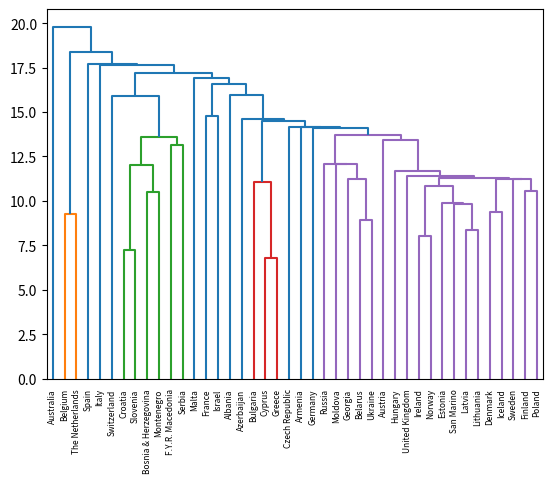

Generate this figure with matplotlib:
'''
Different linkage, different hierarchical clustering!

In the video, you saw a hierarchical clustering of the voting countries at the Eurovision song contest using 'complete' linkage. Now, perform a hierarchical clustering of the voting countries with 'single' linkage, and compare the resulting dendrogram with the one in the video. Different linkage, different hierarchical clustering!

You are given an array samples. Each row corresponds to a voting country, and each column corresponds to a performance that was voted for. The list country_names gives the name of each voting country. This dataset was obtained from Eurovision.
'''

import numpy as np

samples = np.array([
    [ 2.0, 12.0,  0.0,  0.0,  0.0,  8.0,  0.0,  0.0,  0.0,  0.0,  0.0,  0.0,  1.0,
      0.0, 10.0,  0.0,  4.0,  0.0,  5.0,  7.0,  0.0,  0.0,  3.0,  0.0,  6.0,  0.0],
    [12.0,  0.0,  4.0,  0.0,  0.0,  0.0,  0.0,  6.0,  0.0,  7.0,  8.0,  0.0,  3.0,
      0.0,  0.0,  0.0,  0.0,  5.0,  1.0, 12.0,  0.0,  0.0,  2.0,  0.0, 10.0,  0.0],
    [ 0.0, 12.0,  3.0,  0.0, 12.0, 10.0,  0.0,  0.0,  0.0,  7.0,  0.0,  0.0,  0.0,
      0.0,  0.0,  0.0,  1.0,  6.0,  0.0,  5.0,  0.0,  2.0,  0.0,  0.0,  8.0,  4.0],
    [ 0.0,  3.0, 12.0,  0.0,  0.0,  5.0,  0.0,  0.0,  0.0,  1.0,  0.0,  2.0,  0.0,
      0.0,  0.0,  0.0,  0.0,  0.0, 12.0,  8.0,  4.0,  0.0,  7.0,  6.0, 10.0,  0.0],
    [ 0.0,  2.0,  0.0, 12.0,  0.0,  8.0,  0.0,  0.0,  0.0,  4.0,  1.0,  0.0,  7.0,
      6.0,  0.0,  0.0,  0.0,  5.0,  3.0, 12.0,  0.0,  0.0,  0.0,  0.0, 10.0,  0.0],
    [ 7.0,  1.0,  0.0,  8.0,  0.0,  4.0,  0.0,  0.0,  0.0,  0.0,  0.0,  0.0,  3.0,
      0.0,  0.0,  5.0,  0.0,  0.0,  6.0, 12.0,  0.0,  0.0,  2.0,  0.0, 10.0,  0.0],
    [ 7.0,  4.0,  3.0,  0.0, 12.0,  5.0,  0.0,  0.0,  0.0,  8.0,  0.0,  0.0,  0.0,
      0.0,  0.0,  0.0,  0.0,  0.0, 12.0,  6.0,  0.0,  0.0,  1.0, 10.0,  2.0,  0.0],
    [ 0.0,  3.0,  5.0,  8.0,  0.0,  2.0, 10.0,  0.0,  0.0,  4.0,  0.0,  0.0,  1.0,
      0.0,  0.0,  0.0,  0.0,  0.0,  0.0,  6.0, 12.0,  0.0,  0.0,  0.0,  7.0,  0.0],
    [ 8.0,  5.0,  4.0,  1.0,  0.0, 12.0,  0.0,  7.0,  0.0,  0.0,  0.0,  0.0,  0.0,
      2.0,  0.0,  0.0,  0.0,  0.0,  6.0, 12.0,  0.0,  0.0,  3.0,  0.0, 10.0,  0.0],
    [ 0.0,  5.0,  6.0,  0.0,  0.0,  1.0, 12.0,  0.0,  0.0,  2.0,  0.0,  0.0,  3.0,
      0.0,  0.0,  0.0,  0.0,  0.0,  4.0,  8.0, 12.0,  0.0,  7.0,  0.0, 10.0,  0.0],
    [ 8.0,  5.0,  0.0,  0.0,  0.0, 12.0,  0.0, 12.0,  0.0,  6.0,  0.0,  0.0,  4.0,
      0.0,  0.0,  0.0,  3.0,  0.0,  2.0, 10.0,  0.0,  0.0,  1.0,  0.0,  7.0,  0.0],
    [ 8.0,  1.0,  4.0,  6.0,  0.0,  5.0,  0.0,  0.0, 12.0,  0.0,  0.0,  0.0,  3.0,
      0.0,  0.0,  0.0,  0.0,  0.0,  7.0, 10.0,  0.0,  0.0,  2.0,  0.0, 12.0,  0.0],
    [ 0.0, 10.0,  1.0,  0.0,  8.0,  0.0,  0.0,  0.0,  0.0,  2.0,  0.0,  0.0,  0.0,
      0.0,  0.0,  0.0,  6.0,  0.0,  5.0,  4.0,  0.0,  0.0, 12.0,  7.0,  3.0,  0.0],
    [ 0.0,  4.0,  6.0,  0.0,  0.0,  0.0,  0.0,  3.0,  0.0,  2.0,  0.0,  0.0,  0.0,
      0.0,  0.0,  7.0,  5.0,  0.0,  1.0, 12.0,  0.0,  0.0, 10.0,  0.0,  8.0,  0.0],
    [ 7.0,  3.0,  0.0,  0.0,  4.0, 10.0,  5.0,  0.0,  0.0,  0.0,  0.0,  0.0,  0.0,
      0.0,  1.0,  0.0,  0.0,  0.0,  2.0,  8.0, 12.0,  0.0,  0.0,  0.0,  6.0,  0.0],
    [ 0.0,  7.0,  6.0,  0.0,  0.0,  4.0,  0.0,  1.0,  0.0,  3.0,  0.0,  0.0,  0.0,
      0.0,  0.0,  2.0,  0.0,  0.0,  5.0,  8.0,  0.0,  0.0, 10.0,  0.0, 12.0,  0.0],
    [12.0,  0.0,  8.0,  0.0,  4.0,  5.0,  0.0,  0.0,  0.0, 12.0,  0.0,  0.0,  0.0,
      3.0,  0.0,  0.0,  0.0,  0.0,  7.0,  6.0,  0.0,  1.0,  2.0,  0.0, 10.0,  0.0],
    [12.0,  1.0,  0.0,  7.0,  0.0,  3.0,  0.0,  0.0,  0.0,  0.0, 12.0,  0.0,  2.0,
      0.0,  0.0,  6.0,  5.0,  0.0,  4.0,  8.0,  0.0,  0.0,  0.0,  0.0, 10.0,  0.0],
    [ 2.0,  5.0,  7.0,  0.0,  0.0,  4.0,  0.0,  0.0,  0.0,  0.0,  0.0, 12.0,  0.0,
      0.0,  1.0,  0.0,  0.0,  0.0, 10.0, 12.0,  0.0,  0.0,  8.0,  3.0,  6.0,  0.0],
    [ 8.0,  5.0,  1.0,  0.0,  0.0,  7.0,  0.0, 12.0,  0.0,  4.0,  0.0,  0.0,  2.0,
      0.0,  0.0,  0.0,  0.0,  0.0,  3.0, 10.0,  0.0,  0.0,  0.0,  0.0,  6.0,  0.0],
    [ 0.0,  3.0,  6.0,  0.0,  0.0,  4.0,  0.0,  5.0,  0.0,  1.0,  0.0,  0.0, 12.0,
      0.0,  0.0,  0.0,  0.0,  0.0,  8.0, 10.0,  0.0,  0.0,  7.0,  2.0, 12.0,  0.0],
    [ 0.0,  8.0,  2.0,  1.0,  3.0,  0.0,  0.0,  0.0,  0.0,  5.0,  0.0,  0.0,  0.0,
      0.0,  0.0,  0.0,  4.0,  0.0, 10.0,  7.0,  0.0,  0.0, 12.0,  6.0,  0.0,  0.0],
    [ 0.0,  6.0,  1.0,  0.0,  0.0,  5.0,  0.0,  0.0,  0.0,  0.0,  0.0,  0.0,  0.0,
      0.0,  0.0,  7.0, 12.0,  0.0, 10.0,  8.0,  0.0,  0.0,  2.0,  0.0,  4.0,  3.0],
    [ 6.0,  5.0,  3.0,  2.0,  1.0,  7.0,  0.0,  0.0,  0.0, 12.0,  0.0,  0.0,  0.0,
     12.0,  0.0,  0.0,  0.0,  0.0,  4.0, 10.0,  0.0,  0.0,  0.0,  0.0,  8.0,  0.0],
    [ 1.0,  0.0,  0.0,  0.0,  0.0,  7.0,  0.0,  6.0,  0.0,  5.0,  3.0,  0.0,  0.0,
      0.0, 12.0,  0.0,  2.0,  0.0, 10.0,  8.0,  4.0,  0.0,  0.0,  0.0, 12.0,  0.0],
    [ 0.0,  6.0,  4.0,  3.0,  0.0,  1.0,  0.0,  0.0,  0.0,  0.0,  2.0,  0.0,  0.0,
      0.0,  0.0, 12.0,  8.0,  0.0,  5.0, 12.0,  0.0,  0.0,  7.0,  0.0, 10.0,  0.0],
    [ 0.0,  5.0,  1.0,  0.0,  0.0,  0.0,  0.0,  0.0,  0.0,  3.0,  4.0,  0.0,  2.0,
      0.0,  0.0, 12.0, 12.0,  0.0,  6.0,  8.0,  0.0,  0.0,  7.0,  0.0, 10.0,  0.0],
    [ 0.0, 12.0,  0.0,  6.0,  0.0,  8.0,  0.0,  0.0,  0.0,  2.0,  0.0,  0.0,  5.0,
      0.0,  7.0,  0.0,  0.0, 12.0,  0.0, 10.0,  0.0,  0.0,  0.0,  3.0,  4.0,  1.0],
    [ 7.0,  5.0,  4.0,  8.0,  0.0,  2.0,  0.0,  0.0,  0.0,  6.0,  0.0,  0.0,  0.0,
      0.0,  0.0,  1.0,  3.0,  0.0,  0.0, 12.0,  0.0,  0.0,  0.0,  0.0, 10.0,  0.0],
    [ 0.0,  0.0,  0.0,  7.0,  0.0,  5.0,  6.0,  0.0,  0.0,  1.0,  0.0,  0.0,  3.0,
      0.0,  4.0,  0.0,  2.0,  0.0,  0.0, 10.0, 12.0,  0.0,  0.0,  0.0,  8.0,  0.0],
    [ 0.0,  8.0,  0.0,  0.0,  2.0,  5.0,  0.0,  0.0,  0.0,  1.0,  0.0,  0.0,  0.0,
      0.0,  0.0,  3.0, 12.0,  0.0, 10.0,  6.0,  0.0,  0.0,  7.0,  0.0,  4.0,  0.0],
    [ 2.0,  7.0,  4.0,  0.0,  0.0,  3.0,  0.0,  1.0,  0.0,  0.0,  0.0,  0.0,  6.0,
      0.0,  0.0,  5.0,  0.0,  0.0, 12.0,  8.0,  0.0,  0.0, 10.0,  0.0, 12.0,  0.0],
    [12.0,  4.0,  8.0,  6.0,  0.0,  0.0,  0.0,  7.0,  0.0,  3.0,  0.0,  0.0,  0.0,
      0.0,  0.0,  1.0,  0.0,  0.0,  5.0, 12.0,  0.0,  0.0,  2.0,  0.0, 10.0,  0.0],
    [ 2.0,  5.0,  0.0,  0.0,  0.0,  3.0,  0.0,  0.0,  0.0,  0.0,  0.0,  0.0,  1.0,
      0.0,  0.0,  6.0,  8.0,  0.0,  7.0, 10.0,  0.0,  0.0,  4.0,  0.0, 12.0,  0.0],
    [ 2.0,  6.0,  0.0,  0.0,  5.0,  8.0,  4.0,  3.0,  0.0,  0.0,  0.0,  0.0, 10.0,
      0.0,  0.0,  0.0,  0.0,  0.0,  0.0, 12.0, 12.0,  0.0,  1.0,  0.0,  7.0,  0.0],
    [ 0.0,  3.0,  6.0,  0.0,  0.0,  2.0,  8.0,  0.0,  0.0,  0.0,  0.0,  0.0,  0.0,
      0.0,  1.0,  0.0,  0.0,  0.0,  4.0, 10.0, 12.0,  0.0,  5.0,  0.0,  7.0,  0.0],
    [ 6.0,  4.0,  2.0,  0.0,  0.0, 12.0,  0.0,  0.0,  0.0, 10.0,  0.0,  0.0,  0.0,
      0.0,  3.0,  0.0,  0.0,  0.0,  5.0,  8.0,  0.0, 12.0,  1.0,  0.0,  7.0,  0.0],
    [ 0.0, 12.0,  5.0,  0.0,  0.0,  4.0,  0.0,  0.0,  0.0,  3.0,  0.0,  0.0,  0.0,
      0.0,  0.0,  0.0,  6.0,  0.0, 10.0,  8.0,  0.0,  1.0, 12.0,  2.0,  7.0,  0.0],
    [ 0.0,  1.0, 10.0,  0.0,  0.0,  0.0,  0.0,  0.0,  0.0,  3.0,  0.0,  8.0,  0.0,
      0.0,  7.0,  0.0,  0.0,  0.0,  5.0,  6.0, 12.0,  2.0,  0.0,  0.0,  4.0,  0.0],
    [ 8.0,  5.0,  6.0,  0.0, 12.0,  1.0,  0.0,  0.0,  0.0,  4.0,  0.0,  0.0,  0.0,
      0.0,  0.0,  0.0,  0.0,  0.0, 10.0,  3.0,  0.0,  0.0,  2.0, 12.0,  7.0,  0.0],
    [ 7.0,  4.0,  0.0, 10.0,  0.0,  2.0,  0.0,  0.0,  0.0,  0.0,  6.0,  0.0,  0.0,
      0.0,  0.0,  5.0,  3.0,  0.0,  8.0, 12.0,  0.0,  0.0,  1.0,  0.0, 12.0,  0.0],
    [ 0.0,  6.0,  0.0,  0.0,  0.0,  8.0,  0.0,  2.0,  0.0,  0.0,  0.0,  0.0,  0.0,
      0.0,  0.0,  3.0, 12.0,  0.0, 10.0,  7.0,  0.0,  4.0,  1.0,  0.0,  5.0, 12.0]
])

country_names = [
            'Albania', 'Armenia', 'Australia', 'Austria', 'Azerbaijan', 'Belarus', 'Belgium',
            'Bosnia & Herzegovina', 'Bulgaria', 'Croatia', 'Cyprus', 'Czech Republic', 'Denmark',
            'Estonia', 'F.Y.R. Macedonia', 'Finland', 'France', 'Georgia', 'Germany', 'Greece',
            'Hungary', 'Iceland', 'Ireland', 'Israel', 'Italy', 'Latvia', 'Lithuania', 'Malta',
            'Moldova', 'Montenegro', 'Norway', 'Poland', 'Russia', 'San Marino', 'Serbia', 'Slovenia',
            'Spain', 'Sweden', 'Switzerland', 'The Netherlands', 'Ukraine', 'United Kingdom']

'''
INSTRUCTIONS

*   Import:
    *   linkage and dendrogram from scipy.cluster.hierarchy.
    *   matplotlib.pyplot as plt.
*   Perform hierarchical clustering on samples using the linkage() function with the method='single' keyword argument. Assign the result to mergings.
*   Plot a dendrogram of the hierarchical clustering, using the list country_names as the labels. In addition, specify the leaf_rotation=90, and leaf_font_size=6 keyword arguments as you have done earlier.
'''

# Perform the necessary imports
import matplotlib.pyplot as plt
from scipy.cluster.hierarchy import linkage, dendrogram

# Calculate the linkage: mergings
mergings = linkage(samples, method='single')

# Plot the dendrogram
dendrogram(mergings, labels=country_names, leaf_rotation=90, leaf_font_size=6)
plt.show()
